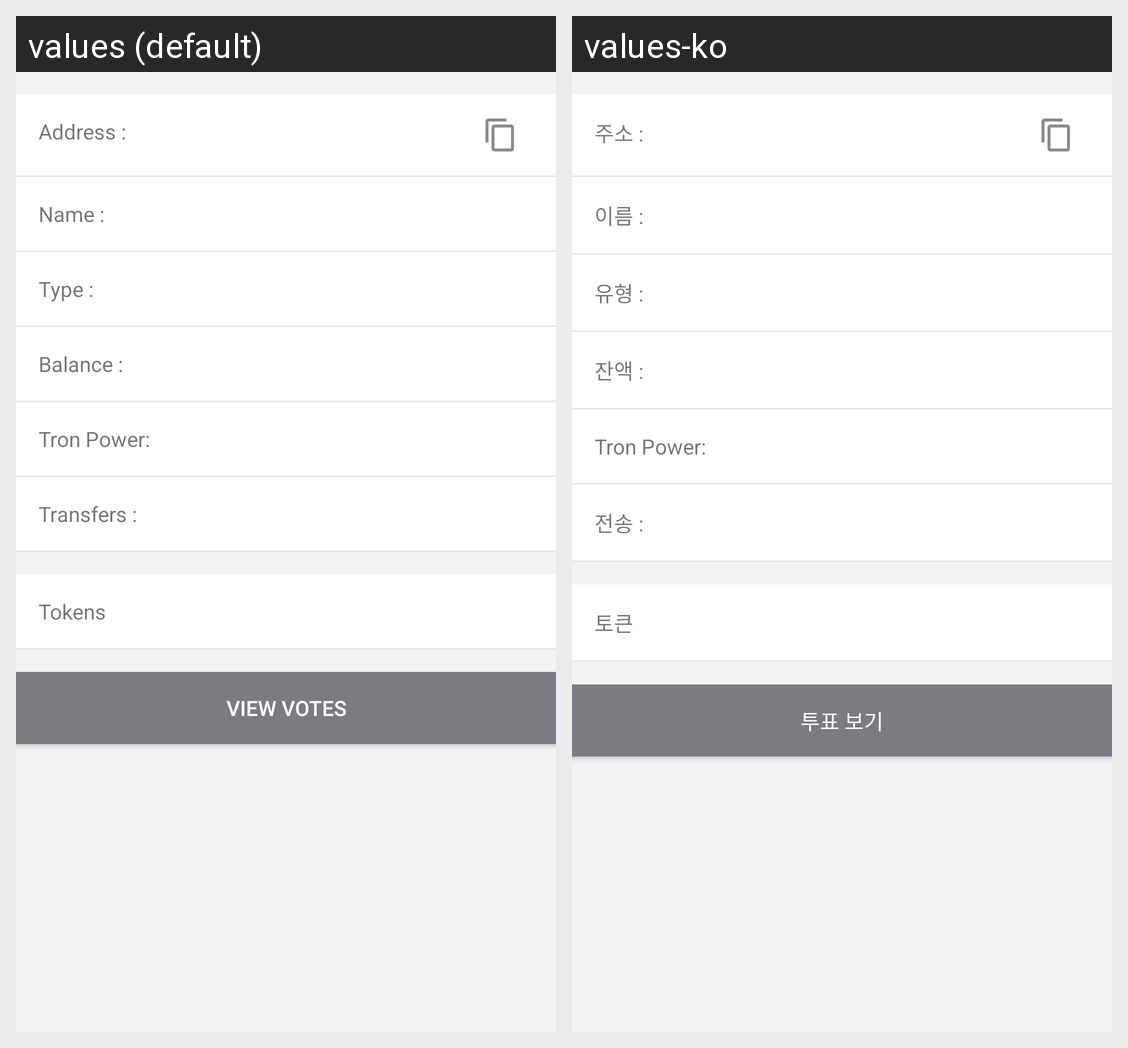

For this localized Android screen grid, give each drawn string resource with its value in every locale shown.
Android screen res/layout/fragment_account_overview.xml rendered under 2 locales, left to right: values (default), values-ko. Device: Nexus 5 (rendered at 1080×1920; each locale shown at half size, 540×960, under a caption strip naming it); theme AppTheme.
Strings drawn on this screen, with the default value and each locale's value (text and hints the layout hard-codes, and strings that could not be matched under every locale, appear in the picture but are not listed):

account_address_text
  values: Address :
  values-ko: 주소 :

account_detail_name_text
  values: Name :
  values-ko: 이름 :

account_type_text
  values: Type :
  values-ko: 유형 :

account_balance_text
  values: Balance :
  values-ko: 잔액 :

account_tron_power_text
  values: Tron Power:
  values-ko: Tron Power:

account_transfers_text
  values: Transfers :
  values-ko: 전송 :

tokens_text
  values: Tokens
  values-ko: 토큰

view_votes_text
  values: View Votes
  values-ko: 투표 보기
